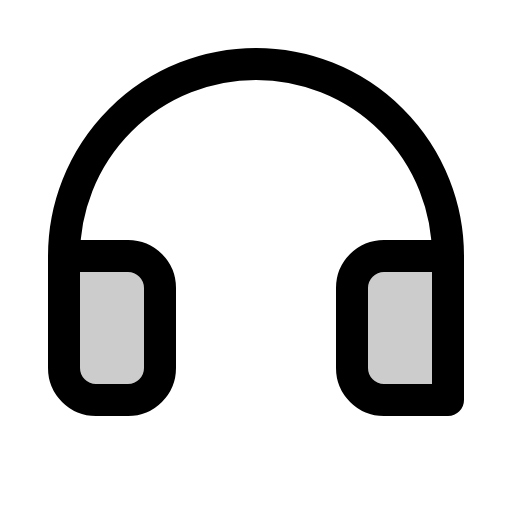
t = 0.00 s
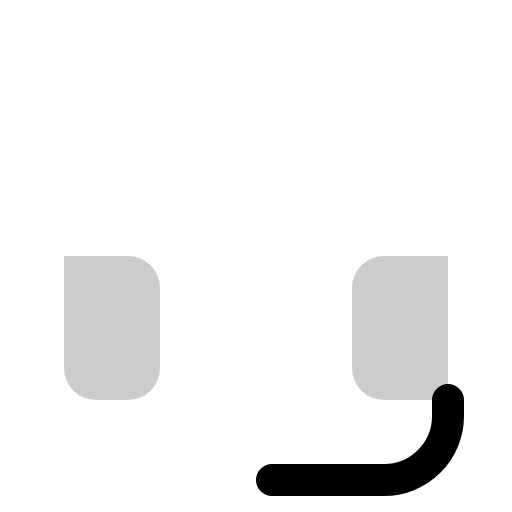
t = 0.30 s
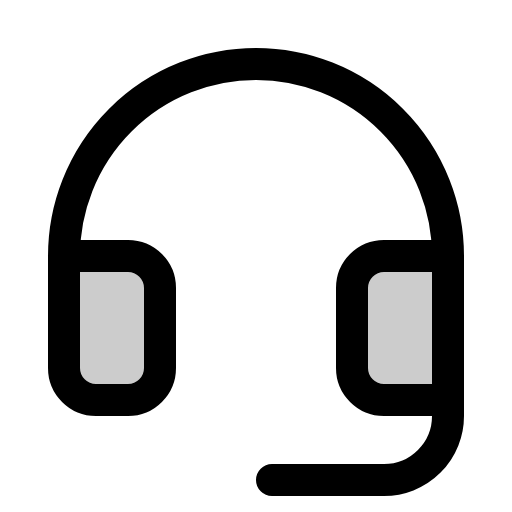
t = 0.68 s
t = 1.05 s: frame unchanged from t = 0.68 s, image omitted
t = 1.43 s: frame unchanged from t = 0.68 s, image omitted

The animated SVG that drew these frames (rendered in a browser with its animation timeline set to each time). Animation: 1 CSS @keyframes rule; one cycle of 1.80 s, repeats indefinitely.

<svg xmlns="http://www.w3.org/2000/svg" viewBox="0 0 256 256">
  <style>
    .draw-line {
      stroke-dasharray: 2000;
      stroke-dashoffset: 0;
    }
    svg:hover .draw-line {
      animation: phosphor-draw-in 1.5s ease-in-out infinite;
    }
    @keyframes phosphor-draw-in {
      0%   { stroke-dashoffset: 2000; }
      100% { stroke-dashoffset: 0; }
    }
  </style><rect width="256" height="256" fill="none"/><path d="M32,184a16,16,0,0,0,16,16H64a16,16,0,0,0,16-16V144a16,16,0,0,0-16-16H32Z" opacity="0.2"/><path d="M192,128a16,16,0,0,0-16,16v40a16,16,0,0,0,16,16h32V128Z" opacity="0.2"/><path d="M224,200v8a32,32,0,0,1-32,32H136" fill="none" stroke="currentColor" stroke-linecap="round" stroke-linejoin="round" stroke-width="16" class="draw-line" pathLength="1" style="animation-delay: 0s"/><path d="M224,128H192a16,16,0,0,0-16,16v40a16,16,0,0,0,16,16h32V128a96,96,0,1,0-192,0v56a16,16,0,0,0,16,16H64a16,16,0,0,0,16-16V144a16,16,0,0,0-16-16H32" fill="none" stroke="currentColor" stroke-linecap="round" stroke-linejoin="round" stroke-width="16" class="draw-line" pathLength="1" style="animation-delay: 0.3s"/></svg>
